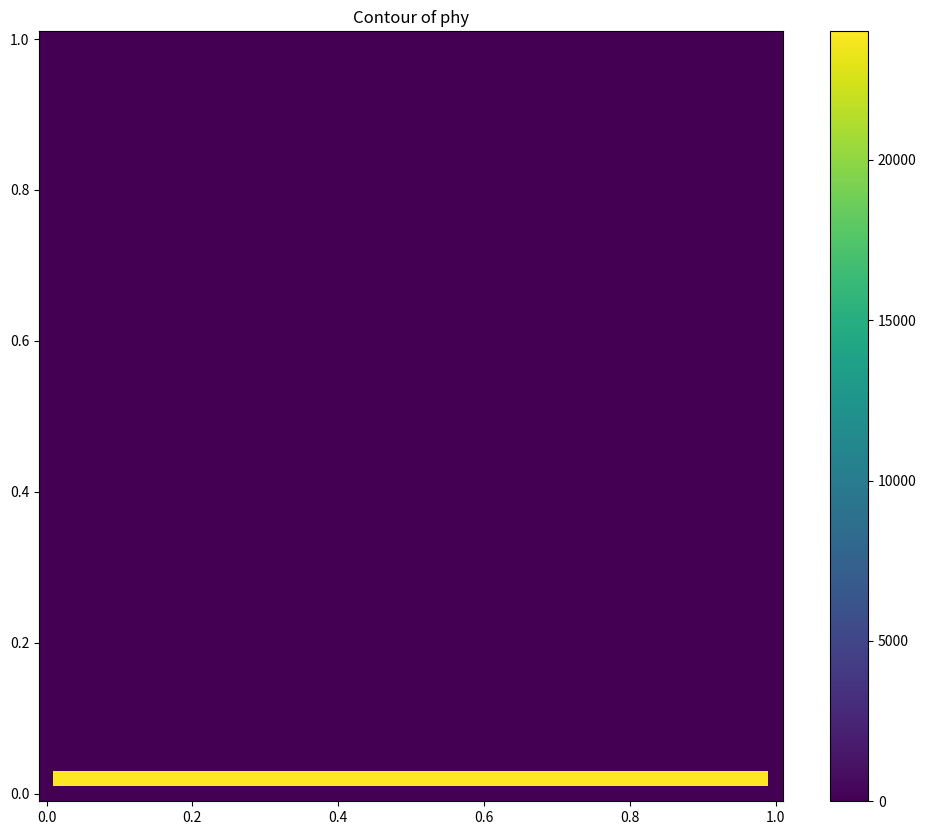

This figure's Python source: (Note: this script raises an exception after producing the figure.)
#
# Created:        02.08.2020
# Last modified:  06.08.2020
# [redacted]
# [redacted]
#

#
#              2D CARTESIAN POISSON EQ. ON YEE MESH FDTD
# Solve the Poisson eq. on the xy-plane in simple Cartesian geometry
# using the Finite Difference Time Domain metod (FDTD) on the Yee lattice. 
# It's used the convention to shift i,j+1/2->i,j+1 & n+1/2->n 
# solving the problem of representing fractional indices.
# Physical parameter are converted in undimensional code units.
# The time update is done using Leapfrog time-stepping.
#

import numpy as np
import matplotlib.pyplot as plt
from matplotlib import pyplot, cm
from mpl_toolkits.mplot3d import Axes3D

def plot2D(x, y, p):
    fig = pyplot.figure(figsize=(11, 7), dpi=100)
    ax = fig.gca(projection='3d')
    surf = ax.plot_surface(x, y, p[:], rstride=1, cstride=1, cmap=cm.viridis,
            linewidth=0, antialiased=False)
    ax.view_init(30, 225)
    ax.set_xlabel('$x$')
    ax.set_ylabel('$y$')
    plt.show()

#
# STEP 1: SET PARAMETER!
#

# Lattice param.
maxITER = 50
x_min, x_max = 0, 1
y_min, y_max = 0, 1
nx, ny = 50, 50  # nodes
Lx = int(abs(x_max-x_min))
Ly = int(abs(y_max-y_min))
deltax = Lx/(nx-1)  # faces are (nodes - 1)
deltay = Ly/(ny-1)

print("LATTICE PARAMETERS!")
print("Numbers of Iterations:", maxITER)
print("Domain Length (x, y):", Lx, Ly)
print("Number of Nodes (x, y):", nx, ny)
print("Increments (x, y):", deltax, deltay)

#
# STEP 2: DEF. MESH GRID & PHYSICAL PARAM.!
# giving the string ‘ij’ returns a meshgrid with matrix
# indexing, while ‘xy’ returns a meshgrid with Cartesian indexing
#

x = np.linspace(x_min, x_max, nx)
y = np.linspace(x_min, x_max, ny)
xv, yv = np.meshgrid(x, y, indexing='ij')

# Initialization of field matrices
poisson = np.zeros((ny, nx))
phy = np.zeros((ny, nx))
s = np.zeros((ny, nx)) # source
##s[int(3 * ny / 4), int(3 * nx / 4)] = -100

#
# BOUNDARY CONDITIONS
#

bc_left, bc_right = 0, 0
bc_top, bc_bottom = 0, 10

print("BOUNDARY CONDITIONS!")
print("Left:", bc_left)
print("Right:", bc_right)
print("Top:", bc_top)
print("Bottom:", bc_bottom)

phy[0:(nx-1), 0] = bc_bottom
phy[0:(ny-1), (ny-1)] = bc_top
phy[0, 0:(ny-1)] = bc_left
phy[(nx-1), 0:(ny-1)] = bc_right

#
# STEP 3: TIME EVOLUTION OF THE FIELD ON THE GRID!
#

# Start & End
xs = 1
xe = nx-1
ys = 1
ye = ny-1

# Flag
flag_plt = False
flag_start = False

# BEGIN : time update loops for phy field
for time in range(maxITER):

    # BEGIN : spatial update loops for phy field
    #for i in range(1, nx-1):
        #for j in range(1, ny-1):
            #poisson[i, j] = 1/(deltax*deltax)*(phy[i+1,j]-2*phy[i,j]+pd[i-1,j])+1/(deltay*deltay)*(phy[i,j+1]-2*phy[i,j]+phy[i,j-1])-s[i,j]
    
    poisson[xs:xe, ys:ye] = 1/(deltax*deltax)*(phy[xs+1:xe+1, ys:ye]-\
    2*phy[xs:xe, ys:ye]+phy[xs-1:xe-1, ys:ye])+1/(deltay*deltay)*\
    (phy[xs:xe, ys+1:ye+1]-2*phy[xs:xe, ys:ye]+phy[xs:xe, ys-1:ye-1])-\
    s[xs:xe, ys:ye]
    
    # END : spatial update loops for phy field
    
    phy = poisson
    if flag_plt == False:
        plt.figure(figsize =(12, 10))

    plt.title("Contour of phy")
    #plt.contourf(xv, yv, poisson, cmap=plt.cm.jet)
    plt.pcolor(xv, yv, poisson)
    plt.colorbar()

    if flag_start == False:
        command = input("Press Enter, then start.")
        flag_start = True
        
    plt.pause(0.001)
    plt.clf()
    flag_plt=True
    
# END : time update loops for phy field

#
# STEP 4: VISUALIZATION!
#

plot2D(xv, yv, poisson)
'''
plt.title("Contour of phy")
#plt.contourf(xv, yv, poisson, cmap=plt.cm.jet)
plt.pcolor(xv, yv, poisson)
plt.colorbar()
'''
plt.show()







